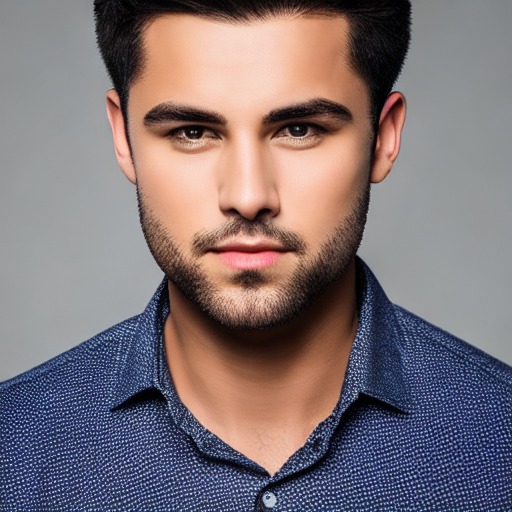
Generation parameters embedded in this image by AUTOMATIC1111 Stable Diffusion web UI or a fork of it (Forge, ...) (PNG 'parameters' text chunk):
portrait of a young guy, clean shaved, sharp focus, realistic, hyper-detailed, studio lighting
Negative prompt: ((((ugly)))), (((duplicate))), ((morbid)), ((mutilated)), [out of frame], extra fingers, mutated hands, ((poorly drawn hands)), ((poorly drawn face)), (((mutation))), (((deformed))), ((ugly)), blurry, ((bad anatomy)), (((bad proportions))), ((extra limbs)), cloned face, (((disfigured))). out of frame, ugly, extra limbs, (bad anatomy), gross proportions, (malformed limbs), ((missing arms)), ((missing legs)), (((extra arms))), (((extra legs))), mutated hands, (fused fingers), (too many fingers), (((long neck)))
Steps: 50, Sampler: DDIM, CFG scale: 7, Seed: 1097616483, Size: 512x512, Model hash: 81761151